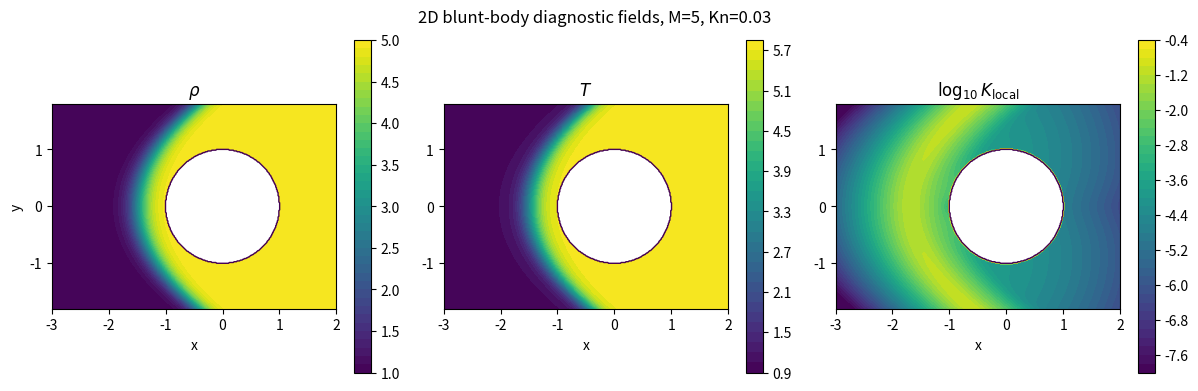
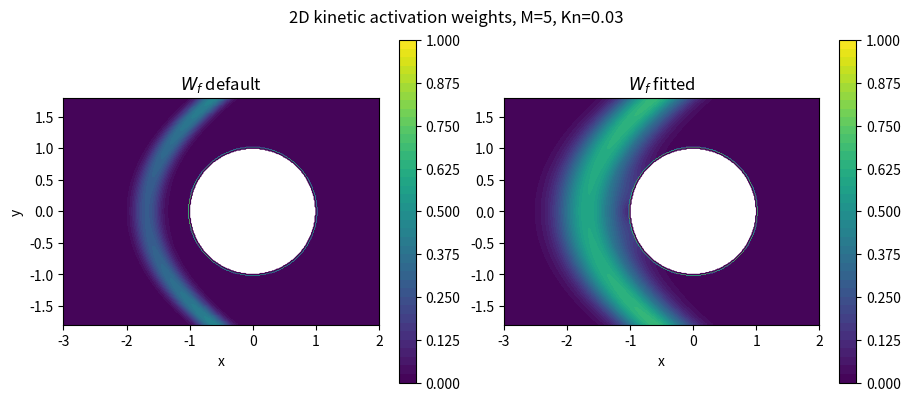

These figures' Python source, in order:
#!/usr/bin/env python3
"""
exp20_2d_blunt_body_indicator.py

2D blunt-body bow-shock local rarefaction diagnostic.

This is not a full 2D hypersonic solver. It constructs a smooth
bow-shock/blunt-body diagnostic field and evaluates the local rarefaction
indicator and log-Gaussian kinetic activation weights.

Purpose
-------
Provide a 2D shock-layer geometry diagnostic for the journal version:
curved bow shock, stagnation region, and local-gradient activation.

Outputs
-------
results/data/exp20_2d_blunt_body_metrics.csv
results/data/exp20_2d_blunt_body_fields.csv
results/figures/fig51_exp20_2d_blunt_body_fields.png
results/figures/fig52_exp20_2d_blunt_body_weights.png
results/tables/table_exp20_2d_blunt_body_metrics.tex
"""

from __future__ import annotations

from pathlib import Path
from math import erf, sqrt
import numpy as np
import pandas as pd
import matplotlib.pyplot as plt


OUT_DATA = Path("results/data")
OUT_FIG = Path("results/figures")
OUT_TAB = Path("results/tables")
OUT_DATA.mkdir(parents=True, exist_ok=True)
OUT_FIG.mkdir(parents=True, exist_ok=True)
OUT_TAB.mkdir(parents=True, exist_ok=True)


def normal_shock_states(M1, gamma=1.4, rho1=1.0, T1=1.0):
    a1 = np.sqrt(gamma * T1)
    u1 = M1 * a1
    r = ((gamma + 1.0) * M1**2) / ((gamma - 1.0) * M1**2 + 2.0)
    p2p1 = 1.0 + 2.0 * gamma / (gamma + 1.0) * (M1**2 - 1.0)
    rho2 = rho1 * r
    T2 = T1 * p2p1 / r
    u2 = u1 / r
    return rho1, u1, T1, rho2, u2, T2


def wf_loggauss(K, K0, sigma):
    K = np.maximum(np.asarray(K), 1e-300)
    z = np.log(K / K0) / (sqrt(2.0) * sigma)
    return 0.5 * (1.0 + np.vectorize(erf)(z))


def make_case(Mach=5.0, Kn=0.03, nx=360, ny=260):
    gamma = 1.4

    x = np.linspace(-3.0, 2.0, nx)
    y = np.linspace(-1.8, 1.8, ny)
    X, Y = np.meshgrid(x, y)

    R = 1.0
    body = X**2 + Y**2 <= R**2

    rho1, u1, T1, rho2, u2, T2 = normal_shock_states(Mach, gamma=gamma)

    # Approximate bow shock in front of the circular body.
    # Flow is from left to right. Shock is upstream of the nose near x=-R.
    standoff = 0.35 + 0.8 * Kn + 0.02 * Mach
    curvature = 0.33
    xshock = -R - standoff + curvature * Y**2

    # Shock thickness grows with Kn. Keep a minimum for grid smoothness.
    dx = x[1] - x[0]
    dy = y[1] - y[0]
    delta = max(8.0 * Kn, 2.5 * dx)

    S = 0.5 * (1.0 + np.tanh((X - xshock) / delta))

    # Upstream -> post-shock interpolation.
    rho = rho1 * (1.0 - S) + rho2 * S
    T = T1 * (1.0 - S) + T2 * S

    # Velocity: slowed normal flow after shock, with a crude stagnation
    # reduction near the body nose.
    ux_base = u1 * (1.0 - S) + u2 * S
    r = np.sqrt(X**2 + Y**2)
    nose_factor = 1.0 - 0.75 * np.exp(-((X + R) ** 2 + Y**2) / 0.25)
    ux = ux_base * np.maximum(nose_factor, 0.05)
    uy = -0.18 * ux_base * S * Y * np.exp(-((X + R + 0.2) ** 2 + Y**2) / 1.6)

    # Mask the solid body.
    rho = np.where(body, np.nan, rho)
    T = np.where(body, np.nan, T)
    ux = np.where(body, np.nan, ux)
    uy = np.where(body, np.nan, uy)

    # Gradients. Replace NaNs by nearest harmless values for gradient
    # calculation, then mask the body again.
    def fill_nan(A):
        B = A.copy()
        m = np.isfinite(B)
        B[~m] = np.nanmean(B)
        return B

    rho_f = fill_nan(rho)
    T_f = fill_nan(T)
    ux_f = fill_nan(ux)
    uy_f = fill_nan(uy)

    drho_dy, drho_dx = np.gradient(rho_f, dy, dx)
    dT_dy, dT_dx = np.gradient(T_f, dy, dx)
    dux_dy, dux_dx = np.gradient(ux_f, dy, dx)
    duy_dy, duy_dx = np.gradient(uy_f, dy, dx)

    grad_rho = np.sqrt(drho_dx**2 + drho_dy**2)
    grad_T = np.sqrt(dT_dx**2 + dT_dy**2)
    grad_u = np.sqrt(dux_dx**2 + dux_dy**2 + duy_dx**2 + duy_dy**2)

    a = np.sqrt(gamma * np.maximum(T_f, 1e-12))
    speed = np.sqrt(ux_f**2 + uy_f**2)

    lam = Kn * rho1 / np.maximum(rho_f, 1e-300)

    K_rho = lam * grad_rho / np.maximum(rho_f, 1e-300)
    K_T = lam * grad_T / np.maximum(T_f, 1e-300)
    K_u = lam * grad_u / (speed + a + 1e-300)
    K_local = np.maximum.reduce([K_rho, K_T, K_u])

    K_rho = np.where(body, np.nan, K_rho)
    K_T = np.where(body, np.nan, K_T)
    K_u = np.where(body, np.nan, K_u)
    K_local = np.where(body, np.nan, K_local)

    Wf_default = wf_loggauss(K_local, 0.1, 1.0)
    Wf_fitted = wf_loggauss(K_local, 0.03, 2.5)

    # Area fractions outside the body.
    fluid = np.isfinite(K_local)
    area_total = np.sum(fluid) * dx * dy
    area_K_gt_0p03 = np.sum((K_local > 0.03) & fluid) * dx * dy
    area_K_gt_0p1 = np.sum((K_local > 0.1) & fluid) * dx * dy
    area_Wf_def_gt_0p5 = np.sum((Wf_default > 0.5) & fluid) * dx * dy
    area_Wf_fit_gt_0p5 = np.sum((Wf_fitted > 0.5) & fluid) * dx * dy

    metrics = {
        "Mach": Mach,
        "Kn": Kn,
        "max_K_local": float(np.nanmax(K_local)),
        "max_K_rho": float(np.nanmax(K_rho)),
        "max_K_T": float(np.nanmax(K_T)),
        "max_K_u": float(np.nanmax(K_u)),
        "max_Wf_default": float(np.nanmax(Wf_default)),
        "max_Wf_fitted": float(np.nanmax(Wf_fitted)),
        "area_total": float(area_total),
        "area_K_gt_0p03": float(area_K_gt_0p03),
        "area_K_gt_0p1": float(area_K_gt_0p1),
        "area_Wf_default_gt_0p5": float(area_Wf_def_gt_0p5),
        "area_Wf_fitted_gt_0p5": float(area_Wf_fit_gt_0p5),
        "frac_K_gt_0p03": float(area_K_gt_0p03 / area_total),
        "frac_K_gt_0p1": float(area_K_gt_0p1 / area_total),
        "frac_Wf_default_gt_0p5": float(area_Wf_def_gt_0p5 / area_total),
        "frac_Wf_fitted_gt_0p5": float(area_Wf_fit_gt_0p5 / area_total),
    }

    field = pd.DataFrame(
        {
            "Mach": Mach,
            "Kn": Kn,
            "x": X.ravel(),
            "y": Y.ravel(),
            "rho": rho.ravel(),
            "T": T.ravel(),
            "ux": ux.ravel(),
            "uy": uy.ravel(),
            "K_local": K_local.ravel(),
            "Wf_default": Wf_default.ravel(),
            "Wf_fitted": Wf_fitted.ravel(),
            "body": body.ravel(),
        }
    )

    arrays = {
        "x": x,
        "y": y,
        "X": X,
        "Y": Y,
        "body": body,
        "rho": rho,
        "T": T,
        "K_local": K_local,
        "Wf_default": Wf_default,
        "Wf_fitted": Wf_fitted,
    }

    return field, metrics, arrays


def plot_selected(arrays, Mach, Kn):
    X = arrays["X"]
    Y = arrays["Y"]
    body = arrays["body"]

    def masked(A):
        return np.ma.array(A, mask=body | ~np.isfinite(A))

    fig, axes = plt.subplots(1, 3, figsize=(12.0, 3.8), constrained_layout=True)
    for ax, A, title in [
        (axes[0], arrays["rho"], r"$\rho$"),
        (axes[1], arrays["T"], r"$T$"),
        (axes[2], np.log10(np.maximum(arrays["K_local"], 1e-8)), r"$\log_{10}K_{\rm local}$"),
    ]:
        im = ax.contourf(X, Y, masked(A), levels=40)
        ax.contour(X, Y, body.astype(float), levels=[0.5], linewidths=1.0)
        ax.set_aspect("equal")
        ax.set_title(title)
        ax.set_xlabel("x")
        fig.colorbar(im, ax=ax)

    axes[0].set_ylabel("y")
    fig.suptitle(f"2D blunt-body diagnostic fields, M={Mach:g}, Kn={Kn:g}")
    fig.savefig(OUT_FIG / "fig51_exp20_2d_blunt_body_fields.png", dpi=220)
    plt.close(fig)

    fig, axes = plt.subplots(1, 2, figsize=(9.0, 3.9), constrained_layout=True)
    for ax, A, title in [
        (axes[0], arrays["Wf_default"], r"$W_f$ default"),
        (axes[1], arrays["Wf_fitted"], r"$W_f$ fitted"),
    ]:
        im = ax.contourf(X, Y, masked(A), levels=np.linspace(0.0, 1.0, 41))
        ax.contour(X, Y, body.astype(float), levels=[0.5], linewidths=1.0)
        ax.set_aspect("equal")
        ax.set_title(title)
        ax.set_xlabel("x")
        fig.colorbar(im, ax=ax)

    axes[0].set_ylabel("y")
    fig.suptitle(f"2D kinetic activation weights, M={Mach:g}, Kn={Kn:g}")
    fig.savefig(OUT_FIG / "fig52_exp20_2d_blunt_body_weights.png", dpi=220)
    plt.close(fig)


def write_table(metrics_df):
    lines = [
        r"\begin{table}[t]",
        r"\centering",
        r"\caption{Two-dimensional blunt-body shock-layer diagnostic. The field is a smooth analytic bow-shock construction used to test the local rarefaction indicator in curved shock geometry. It is not a full hypersonic CFD or DSMC validation.}",
        r"\label{tab:exp20_blunt_body}",
        r"\begin{tabular}{ccccccc}",
        r"\toprule",
        r"$M_\infty$ & Kn & $\max K_{\rm local}$ & $\max W_f$ def. & $\max W_f$ fit. & Area $K>0.1$ & Area $W_f>0.5$ fit. \\",
        r"\midrule",
    ]

    for _, r in metrics_df.iterrows():
        lines.append(
            f"{r['Mach']:.1f} & {r['Kn']:.3f} & {r['max_K_local']:.4f} & "
            f"{r['max_Wf_default']:.4f} & {r['max_Wf_fitted']:.4f} & "
            f"{r['frac_K_gt_0p1']:.4f} & {r['frac_Wf_fitted_gt_0p5']:.4f} \\\\"
        )

    lines += [
        r"\bottomrule",
        r"\end{tabular}",
        r"\end{table}",
    ]

    (OUT_TAB / "table_exp20_2d_blunt_body_metrics.tex").write_text("\n".join(lines) + "\n")


def main():
    cases = [
        (5.0, 0.01),
        (5.0, 0.03),
        (5.0, 0.10),
        (8.0, 0.03),
    ]

    fields = []
    metrics = []
    selected_arrays = None

    for Mach, Kn in cases:
        print(f"case M={Mach:g}, Kn={Kn:g}")
        field, met, arrays = make_case(Mach=Mach, Kn=Kn)
        fields.append(field)
        metrics.append(met)
        if Mach == 5.0 and abs(Kn - 0.03) < 1e-12:
            selected_arrays = arrays
        print(
            f"  maxK={met['max_K_local']:.3e} "
            f"Wf_def={met['max_Wf_default']:.3f} "
            f"Wf_fit={met['max_Wf_fitted']:.3f} "
            f"frac_K>0.1={met['frac_K_gt_0p1']:.3f}"
        )

    df_fields = pd.concat(fields, ignore_index=True)
    df_metrics = pd.DataFrame(metrics)

    df_metrics.to_csv(OUT_DATA / "exp20_2d_blunt_body_metrics.csv", index=False)
    # Store fields too, but round to reduce size.
    df_fields.round(8).to_csv(OUT_DATA / "exp20_2d_blunt_body_fields.csv", index=False)

    if selected_arrays is not None:
        plot_selected(selected_arrays, Mach=5.0, Kn=0.03)

    write_table(df_metrics)

    print("Wrote:")
    print(" ", OUT_DATA / "exp20_2d_blunt_body_metrics.csv")
    print(" ", OUT_DATA / "exp20_2d_blunt_body_fields.csv")
    print(" ", OUT_FIG / "fig51_exp20_2d_blunt_body_fields.png")
    print(" ", OUT_FIG / "fig52_exp20_2d_blunt_body_weights.png")
    print(" ", OUT_TAB / "table_exp20_2d_blunt_body_metrics.tex")
    print()
    print(df_metrics.to_string(index=False))


if __name__ == "__main__":
    main()
